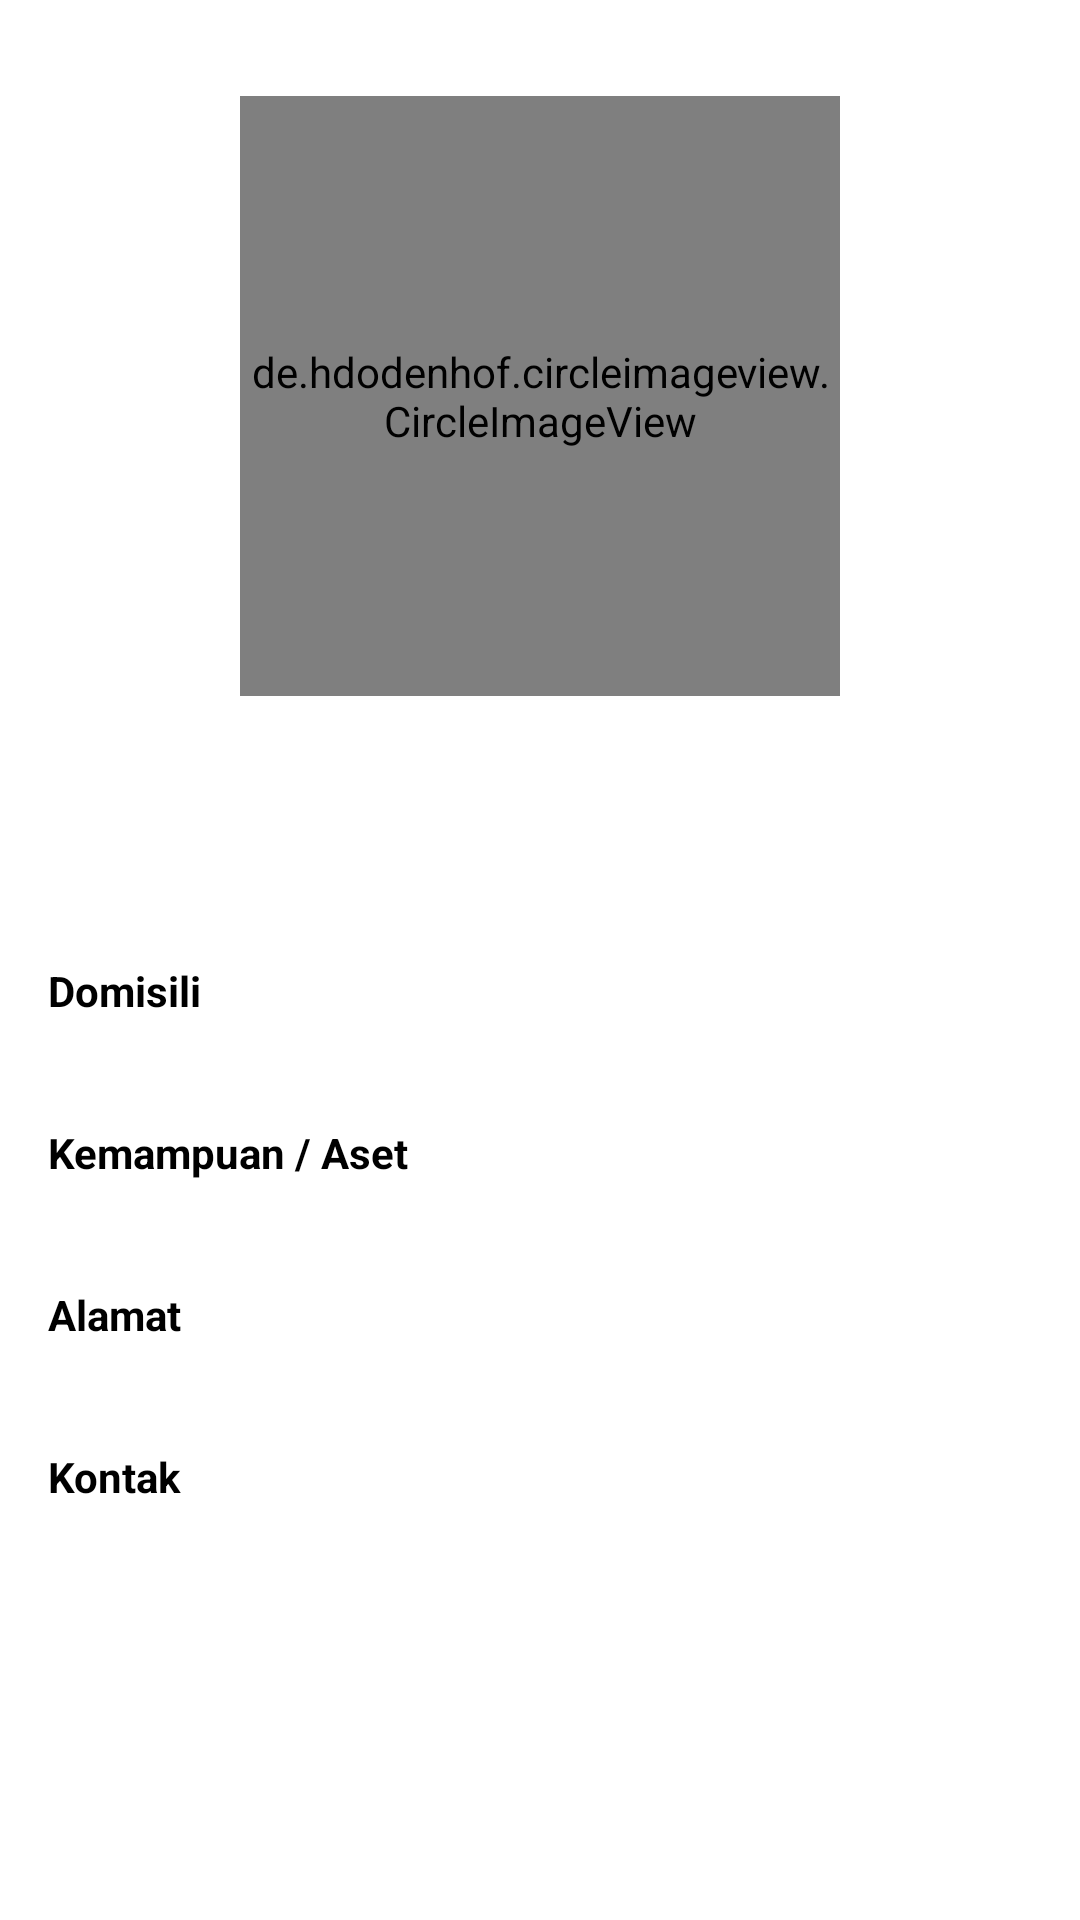

Reconstruct the res/layout file that produces this screen, plus the resources it refers to.
<!-- AndroidManifest.xml: application theme Theme.CoFinder -->
<!-- res/layout/activity_detail_user.xml -->
<?xml version="1.0" encoding="utf-8"?>
<ScrollView xmlns:android="http://schemas.android.com/apk/res/android"
    xmlns:app="http://schemas.android.com/apk/res-auto"
    xmlns:tools="http://schemas.android.com/tools"
    android:layout_width="match_parent"
    android:layout_height="match_parent"
    tools:context=".ui.detail.DetailUserActivity">

    <androidx.constraintlayout.widget.ConstraintLayout
        android:layout_width="match_parent"
        android:layout_height="wrap_content">

        <de.hdodenhof.circleimageview.CircleImageView
            android:id="@+id/img_user"
            android:layout_width="200dp"
            android:layout_height="200dp"
            android:layout_marginTop="32dp"
            android:src="@color/black"
            app:layout_constraintEnd_toEndOf="parent"
            app:layout_constraintStart_toStartOf="parent"
            app:layout_constraintTop_toTopOf="parent" />

        <TextView
            android:id="@+id/tv_name"
            android:layout_width="wrap_content"
            android:layout_height="wrap_content"
            android:layout_marginTop="16dp"
            android:textColor="@color/black"
            android:textSize="16sp"
            android:textStyle="bold"
            app:layout_constraintEnd_toEndOf="@+id/img_user"
            app:layout_constraintStart_toStartOf="@+id/img_user"
            app:layout_constraintTop_toBottomOf="@+id/img_user"
            tools:text="User Name" />

        <TextView
            android:id="@+id/tv_description"
            android:layout_width="0dp"
            android:layout_height="wrap_content"
            android:layout_marginStart="16dp"
            android:layout_marginTop="16dp"
            android:layout_marginEnd="16dp"
            android:textColor="@color/black"
            app:layout_constraintEnd_toEndOf="parent"
            app:layout_constraintStart_toStartOf="parent"
            app:layout_constraintTop_toBottomOf="@+id/tv_name"
            tools:text="Lorem Ipsum" />

        <TextView
            android:id="@+id/textView"
            android:layout_width="wrap_content"
            android:layout_height="wrap_content"
            android:layout_marginTop="16dp"
            android:text="Domisili"
            android:textColor="@color/black"
            android:textStyle="bold"
            app:layout_constraintStart_toStartOf="@+id/tv_description"
            app:layout_constraintTop_toBottomOf="@+id/tv_description" />

        <TextView
            android:id="@+id/tv_city"
            android:layout_width="wrap_content"
            android:layout_height="wrap_content"
            android:textColor="@color/black"
            app:layout_constraintStart_toStartOf="@+id/textView"
            app:layout_constraintTop_toBottomOf="@+id/textView"
            tools:text="Your Town" />

        <TextView
            android:id="@+id/textView3"
            android:layout_width="wrap_content"
            android:layout_height="wrap_content"
            android:layout_marginTop="16dp"
            android:text="Kemampuan / Aset"
            android:textColor="@color/black"
            android:textStyle="bold"
            app:layout_constraintStart_toStartOf="@+id/tv_city"
            app:layout_constraintTop_toBottomOf="@+id/tv_city" />

        <TextView
            android:id="@+id/tv_skill"
            android:layout_width="wrap_content"
            android:layout_height="wrap_content"
            android:textColor="@color/black"
            app:layout_constraintStart_toStartOf="@+id/textView3"
            app:layout_constraintTop_toBottomOf="@+id/textView3"
            tools:text="Android Studio" />

        <TextView
            android:id="@+id/textView4"
            android:layout_width="wrap_content"
            android:layout_height="wrap_content"
            android:layout_marginTop="16dp"
            android:text="Alamat"
            android:textColor="@color/black"
            android:textStyle="bold"
            app:layout_constraintStart_toStartOf="@+id/tv_skill"
            app:layout_constraintTop_toBottomOf="@+id/tv_skill" />

        <TextView
            android:id="@+id/tv_address"
            android:layout_width="0dp"
            android:layout_height="wrap_content"
            android:layout_marginEnd="16dp"
            android:textColor="@color/black"
            app:layout_constraintEnd_toEndOf="parent"
            app:layout_constraintStart_toStartOf="@+id/textView4"
            app:layout_constraintTop_toBottomOf="@+id/textView4"
            tools:text="Alamat" />

        <TextView
            android:id="@+id/textView5"
            android:layout_width="wrap_content"
            android:layout_height="wrap_content"
            android:layout_marginTop="16dp"
            android:text="Kontak"
            android:textColor="@color/black"
            android:textStyle="bold"
            app:layout_constraintStart_toStartOf="@+id/tv_address"
            app:layout_constraintTop_toBottomOf="@+id/tv_address" />

        <TextView
            android:id="@+id/tv_contact"
            android:layout_width="wrap_content"
            android:layout_height="wrap_content"
            android:textColor="@color/black"
            app:layout_constraintStart_toStartOf="@+id/textView5"
            app:layout_constraintTop_toBottomOf="@+id/textView5"
            tools:text="Kontak" />

        <ProgressBar
            android:id="@+id/progress_bar"
            android:layout_width="wrap_content"
            android:layout_height="wrap_content"
            android:indeterminateTint="@color/blue"
            app:layout_constraintBottom_toBottomOf="parent"
            app:layout_constraintEnd_toEndOf="parent"
            app:layout_constraintStart_toStartOf="parent"
            app:layout_constraintTop_toTopOf="parent" />

    </androidx.constraintlayout.widget.ConstraintLayout>

</ScrollView>
<!-- resources referenced by this layout -->
<resources>
  <color name="black">#FF000000</color>
  <color name="blue">#003580</color>
  <style name="Theme.CoFinder" parent="Theme.MaterialComponents.DayNight.DarkActionBar">
          
          <item name="colorPrimary">@color/blue</item>
          <item name="colorPrimaryVariant">@color/light_blue</item>
          <item name="colorOnPrimary">@color/white</item>
          
          <item name="colorSecondary">@color/teal_200</item>
          <item name="colorSecondaryVariant">@color/teal_700</item>
          <item name="colorOnSecondary">@color/black</item>
          
          <item name="android:statusBarColor" tools:targetApi="l">?attr/colorPrimaryVariant</item>
          
      </style>
  <color name="light_blue">#009FE3</color>
  <color name="white">#FFFFFFFF</color>
  <color name="teal_200">#FF03DAC5</color>
  <color name="teal_700">#FF018786</color>
</resources>
